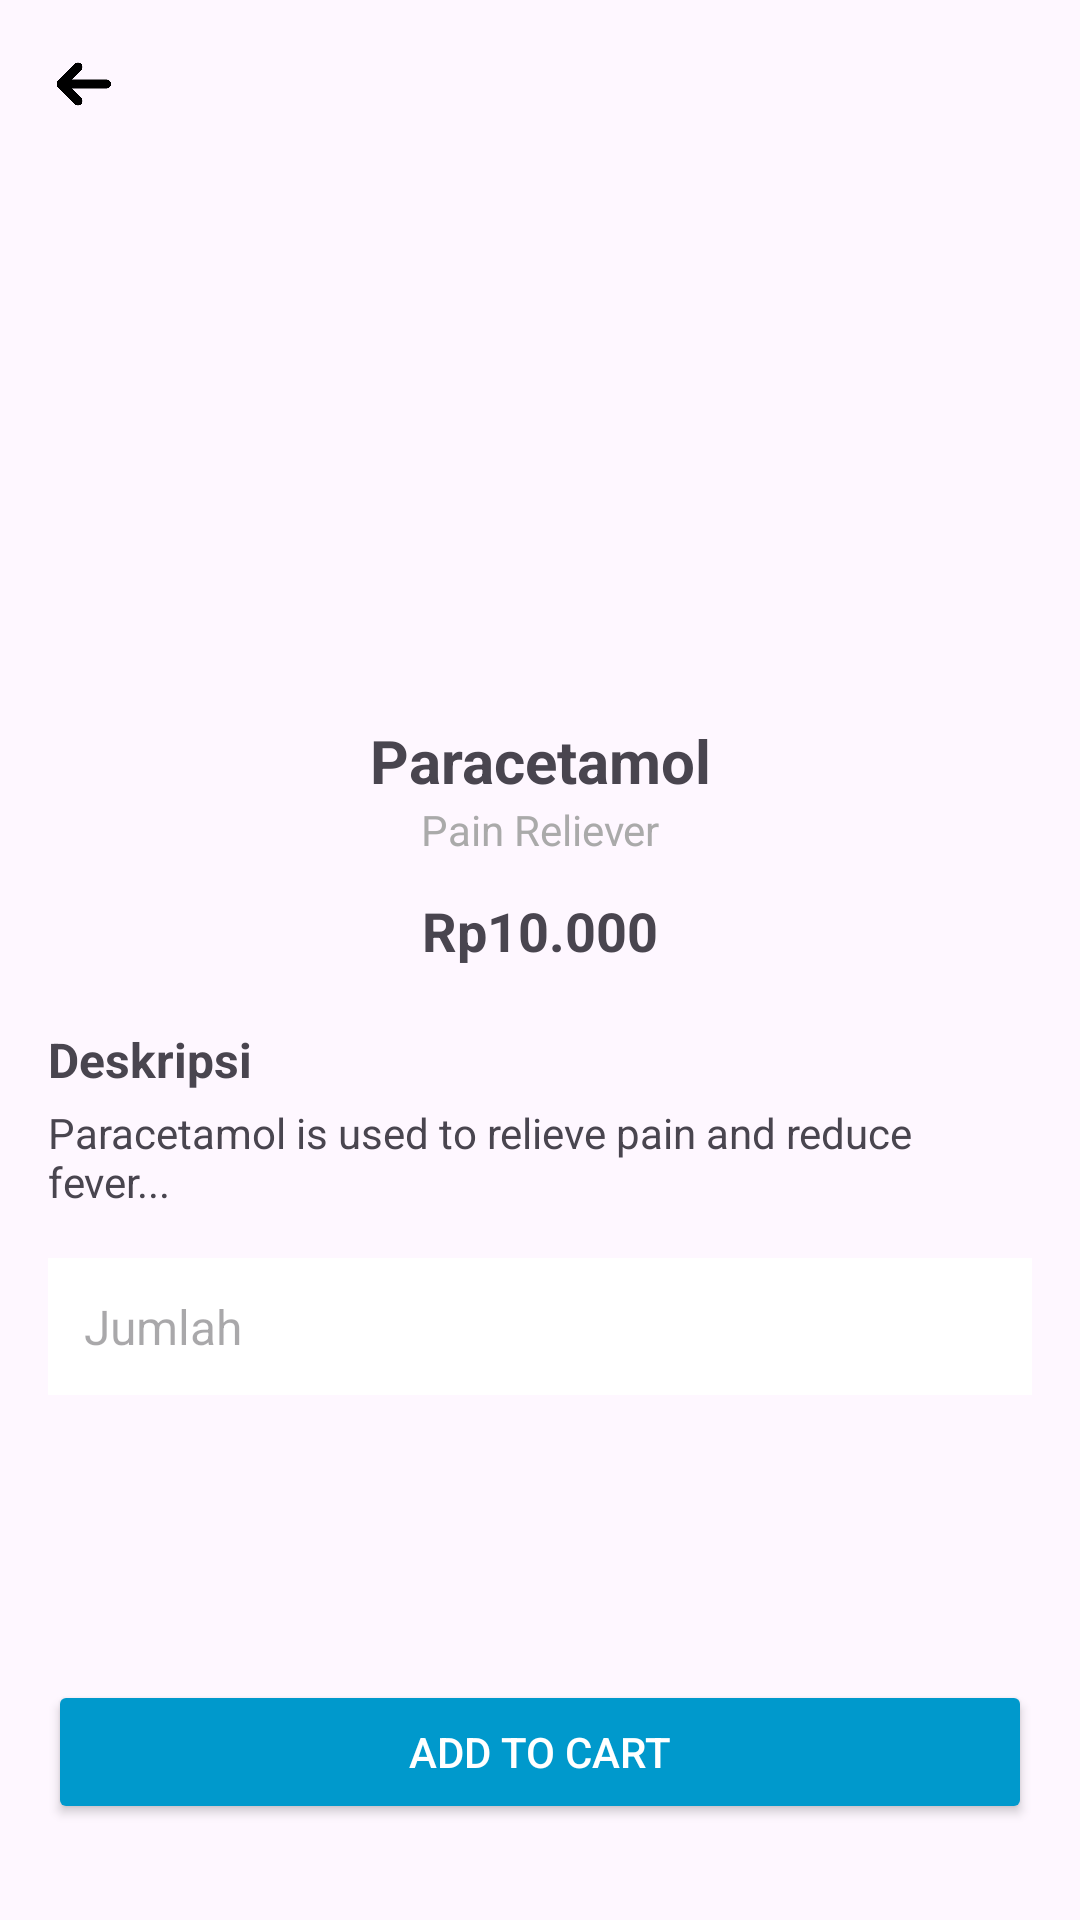

Here is an Android app screen rendered from its layout file. Give the layout XML and the strings, colors and styles it references.
<!-- AndroidManifest.xml: application theme Theme.Obatku -->
<!-- res/layout/activity_detail_obat.xml -->
<?xml version="1.0" encoding="utf-8"?>
<androidx.constraintlayout.widget.ConstraintLayout
    xmlns:android="http://schemas.android.com/apk/res/android"
    xmlns:app="http://schemas.android.com/apk/res-auto"
    xmlns:tools="http://schemas.android.com/tools"
    android:layout_width="match_parent"
    android:layout_height="match_parent"
    android:padding="16dp"
    tools:context=".DetailObat">

    
    <ImageView
        android:id="@+id/backButton"
        android:layout_width="24dp"
        android:layout_height="24dp"
        android:src="@drawable/ic_back"
        android:contentDescription="Back"
        app:layout_constraintTop_toTopOf="parent"
        app:layout_constraintStart_toStartOf="parent" />

    
    <ImageView
        android:id="@+id/imageObat"
        android:layout_width="160dp"
        android:layout_height="160dp"
        android:contentDescription="Gambar Obat"
        android:scaleType="fitCenter"
        android:layout_marginTop="24dp"
        app:layout_constraintTop_toBottomOf="@id/backButton"
        app:layout_constraintStart_toStartOf="parent"
        app:layout_constraintEnd_toEndOf="parent" />

    
    <TextView
        android:id="@+id/namaObat"
        android:layout_width="wrap_content"
        android:layout_height="wrap_content"
        android:text="Paracetamol"
        android:textSize="20sp"
        android:textStyle="bold"
        android:layout_marginTop="16dp"
        app:layout_constraintTop_toBottomOf="@id/imageObat"
        app:layout_constraintStart_toStartOf="parent"
        app:layout_constraintEnd_toEndOf="parent" />

    
    <TextView
        android:id="@+id/jenisObat"
        android:layout_width="wrap_content"
        android:layout_height="wrap_content"
        android:text="Pain Reliever"
        android:textSize="14sp"
        android:textColor="@android:color/darker_gray"
        app:layout_constraintTop_toBottomOf="@id/namaObat"
        app:layout_constraintStart_toStartOf="parent"
        app:layout_constraintEnd_toEndOf="parent" />

    
    <TextView
        android:id="@+id/hargaObat"
        android:layout_width="wrap_content"
        android:layout_height="wrap_content"
        android:text="Rp10.000"
        android:textSize="18sp"
        android:textStyle="bold"
        android:layout_marginTop="12dp"
        app:layout_constraintTop_toBottomOf="@id/jenisObat"
        app:layout_constraintStart_toStartOf="parent"
        app:layout_constraintEnd_toEndOf="parent" />

    
    <TextView
        android:id="@+id/labelDeskripsi"
        android:layout_width="wrap_content"
        android:layout_height="wrap_content"
        android:text="Deskripsi"
        android:textSize="16sp"
        android:textStyle="bold"
        android:layout_marginTop="20dp"
        app:layout_constraintTop_toBottomOf="@id/hargaObat"
        app:layout_constraintStart_toStartOf="parent" />

    
    <TextView
        android:id="@+id/descObat"
        android:layout_width="0dp"
        android:layout_height="wrap_content"
        android:text="Paracetamol is used to relieve pain and reduce fever..."
        android:textSize="14sp"
        android:layout_marginTop="4dp"
        app:layout_constraintTop_toBottomOf="@id/labelDeskripsi"
        app:layout_constraintStart_toStartOf="parent"
        app:layout_constraintEnd_toEndOf="parent" />

    
    <EditText
        android:id="@+id/editJumlah"
        android:layout_width="0dp"
        android:layout_height="wrap_content"
        android:hint="Jumlah"
        android:inputType="number"
        android:padding="12dp"
        android:background="@color/cardview_light_background"
        android:textSize="16sp"
        app:layout_constraintTop_toBottomOf="@id/descObat"
        app:layout_constraintStart_toStartOf="parent"
        app:layout_constraintEnd_toEndOf="parent"
        android:layout_marginTop="16dp" />

    
    <Button
        android:id="@+id/btnAddToCart"
        android:layout_width="0dp"
        android:layout_height="48dp"
        android:text="Add to Cart"
        android:textColor="@android:color/white"
        android:backgroundTint="@android:color/holo_blue_dark"
        android:layout_marginBottom="16dp"
        app:layout_constraintBottom_toBottomOf="parent"
        app:layout_constraintStart_toStartOf="parent"
        app:layout_constraintEnd_toEndOf="parent" />

</androidx.constraintlayout.widget.ConstraintLayout>
<!-- resources referenced by this layout -->
<resources>
  <!-- drawable ic_back: png bitmap (drawable, 10199 bytes) -->
  <style name="Theme.Obatku" parent="Base.Theme.Obatku" />
  <style name="Base.Theme.Obatku" parent="Theme.Material3.DayNight.NoActionBar">
          
          
      </style>
</resources>
